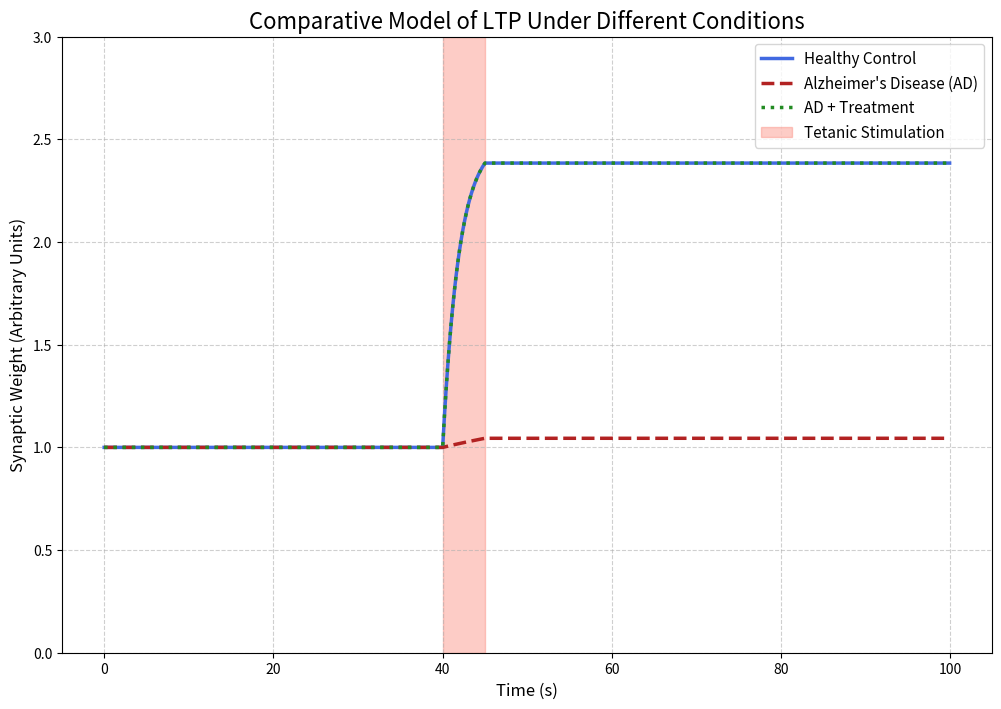

Generate this figure with matplotlib:
# ==============================================================================
# 1. IMPORT LIBRARIES
# ==============================================================================
# Import numpy for efficient numerical operations
import numpy as np
# Import matplotlib.pyplot for creating plots
import matplotlib.pyplot as plt

# ==============================================================================
# 2. DEFINE SIMULATION PARAMETERS FOR EACH CONDITION
# ==============================================================================
# This section now defines parameter sets for three distinct biological conditions:
# Healthy, Alzheimer's Disease (AD), and AD with Treatment.

def setup_parameters():
    """
    Sets up parameter dictionaries for all simulation conditions.
    Returns:
        dict: A dictionary containing parameter sets for each condition.
    """
    # --- Shared Parameters ---
    # These parameters are the same for all conditions
    base_params = {
        'total_time': 100,         # Total simulation duration in seconds
        'dt': 0.1,                 # Time step in seconds
        'w_initial': 1.0,          # Initial synaptic weight is the same for all
        'tetanus_start': 40,       # Stimulation starts at the same time
        'tetanus_end': 45          # Stimulation ends at the same time
    }

    # --- Condition-Specific Parameters ---
    params = {
        'Healthy': {
            **base_params, # Inherit shared parameters
            'w_max': 2.5,              # Max synaptic weight in a healthy neuron
            'learning_rate': 0.5,      # Normal rate of potentiation
        },
        'AD': {
            **base_params,
            # In our AD model, the ability to strengthen the synapse is severely impaired.
            'w_max': 1.2,              # Max weight is much lower
            'learning_rate': 0.05,     # Learning rate is 10x slower
        },
        'AD + Treatment': {
            **base_params,
            # The treatment is modeled as restoring the synaptic parameters to healthy levels.
            'w_max': 2.5,
            'learning_rate': 0.5,
        }
    }
    return params

# ==============================================================================
# 3. RUN THE LTP SIMULATION (NO CHANGES NEEDED HERE)
# ==============================================================================
# This function is flexible and works for any set of parameters we give it.
# We will simply call it three times, once for each condition.

def run_ltp_simulation(params):
    """
    Simulates the change in synaptic weight over time based on a given set of parameters.
    Args:
        params (dict): A dictionary containing the parameters for one condition.
    Returns:
        tuple: A tuple containing the time array and the synaptic_weight array.
    """
    time_steps = np.arange(0, params['total_time'], params['dt'])
    synaptic_weight = np.zeros(len(time_steps))
    synaptic_weight[0] = params['w_initial']

    for i in range(len(time_steps) - 1):
        current_time = time_steps[i]
        current_weight = synaptic_weight[i]

        if params['tetanus_start'] <= current_time < params['tetanus_end']:
            # LTP induction rule
            dw = params['learning_rate'] * (params['w_max'] - current_weight) * params['dt']
            synaptic_weight[i+1] = current_weight + dw
        else:
            # Stable weight outside of stimulation
            synaptic_weight[i+1] = current_weight

    return time_steps, synaptic_weight

# ==============================================================================
# 4. PLOT THE COMPARATIVE RESULTS
# ==============================================================================
# This function is updated to plot the results from all three simulations
# on a single graph for direct comparison.

def plot_comparative_results(all_results, params):
    """
    Generates a comparative plot of synaptic weight vs. time for all conditions.
    Args:
        all_results (dict): A dictionary containing the simulation results for each condition.
        params (dict): The main parameter dictionary for labeling.
    """
    plt.figure(figsize=(12, 8)) # Create a figure

    # --- Plot each condition with a different color and style ---
    plt.plot(all_results['Healthy']['time'], all_results['Healthy']['weight'],
             label='Healthy Control', color='royalblue', linewidth=2.5)
    
    plt.plot(all_results['AD']['time'], all_results['AD']['weight'],
             label='Alzheimer\'s Disease (AD)', color='firebrick', linewidth=2.5, linestyle='--')
    
    plt.plot(all_results['AD + Treatment']['time'], all_results['AD + Treatment']['weight'],
             label='AD + Treatment', color='forestgreen', linewidth=2.5, linestyle=':')

    # --- Add labels and title ---
    plt.title('Comparative Model of LTP Under Different Conditions', fontsize=16)
    plt.xlabel('Time (s)', fontsize=12)
    plt.ylabel('Synaptic Weight (Arbitrary Units)', fontsize=12)
    plt.grid(True, linestyle='--', alpha=0.6)

    # --- Add shaded region for stimulation period ---
    # Using the 'Healthy' params for this as it's the same for all
    tetanus_start = params['Healthy']['tetanus_start']
    tetanus_end = params['Healthy']['tetanus_end']
    plt.axvspan(tetanus_start, tetanus_end, color='salmon', alpha=0.4, label='Tetanic Stimulation')

    plt.ylim(0, params['Healthy']['w_max'] + 0.5)
    plt.legend(fontsize=11) # Display the legend
    plt.show()

# ==============================================================================
# 5. MAIN EXECUTION BLOCK
# ==============================================================================
if __name__ == '__main__':
    # 1. Get all parameter sets
    all_params = setup_parameters()
    
    # 2. Create a dictionary to store results
    results = {}
    
    # 3. Loop through each condition, run the simulation, and store the results
    for condition_name, condition_params in all_params.items():
        time, weight = run_ltp_simulation(condition_params)
        results[condition_name] = {'time': time, 'weight': weight}
        
    # 4. Plot all the results together
    plot_comparative_results(results, all_params)